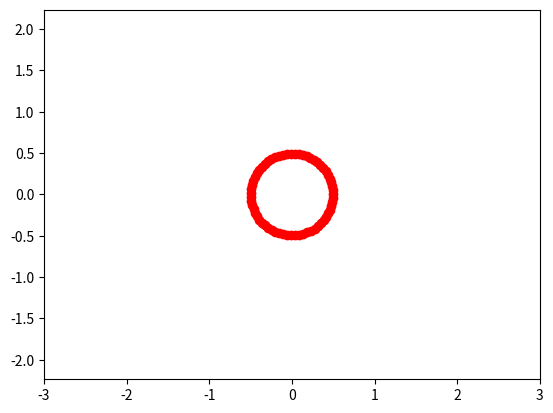

Write the Python code that produced this figure.
import matplotlib.pyplot as plt
import numpy as np
from matplotlib.animation import FuncAnimation


def circle(a, time):
    alpha = np.arange(0, 2*np.pi, 0.1)
    R = a * time
    x = R*np.cos(alpha)
    y = R*np.sin(alpha)
    return x, y


fig, ax = plt.subplots()
ball, = plt.plot([], [], 'o', color='r', label='Ball')


def animate(i):
    ball.set_data(circle(a=0.005, time=i))
    return ball


edge = 3
plt.axis('equal')
ax.set_xlim(-edge, edge)
ax.set_ylim(-edge, edge)

ani = FuncAnimation(fig, animate, frames=100, interval=20)
ani.save('animation_4.gif', writer="pillow")
